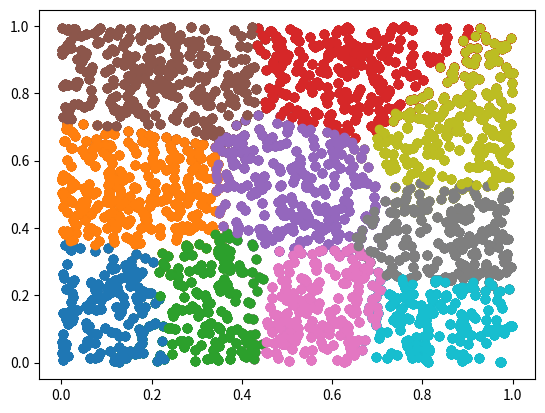

Write Python code to recreate this figure.
import matplotlib.pyplot as plt
import numpy

DIM = 2
N = 2000
num_cluster = 10
condition = 10

x = numpy.random.rand(N, DIM)
y = numpy.zeros(N)

for t in range(condition):
    input()
    for k in range(num_cluster):
        fig = plt.scatter(x[y == k, 0], x[y == k, 1], marker='o')

    plt.show()

    if t == 0:
        index_ = numpy.random.choice(range(N), num_cluster, replace=False)
        mean = x[index_]
    else:
        for k in range(num_cluster):
            mean[k] = numpy.mean(x[y == k], axis=0)
    
    for i in range(N):
        dist = numpy.sum((mean - x[i])**2, axis=1)
        pred = numpy.argmin(dist)
        y[i] = pred
